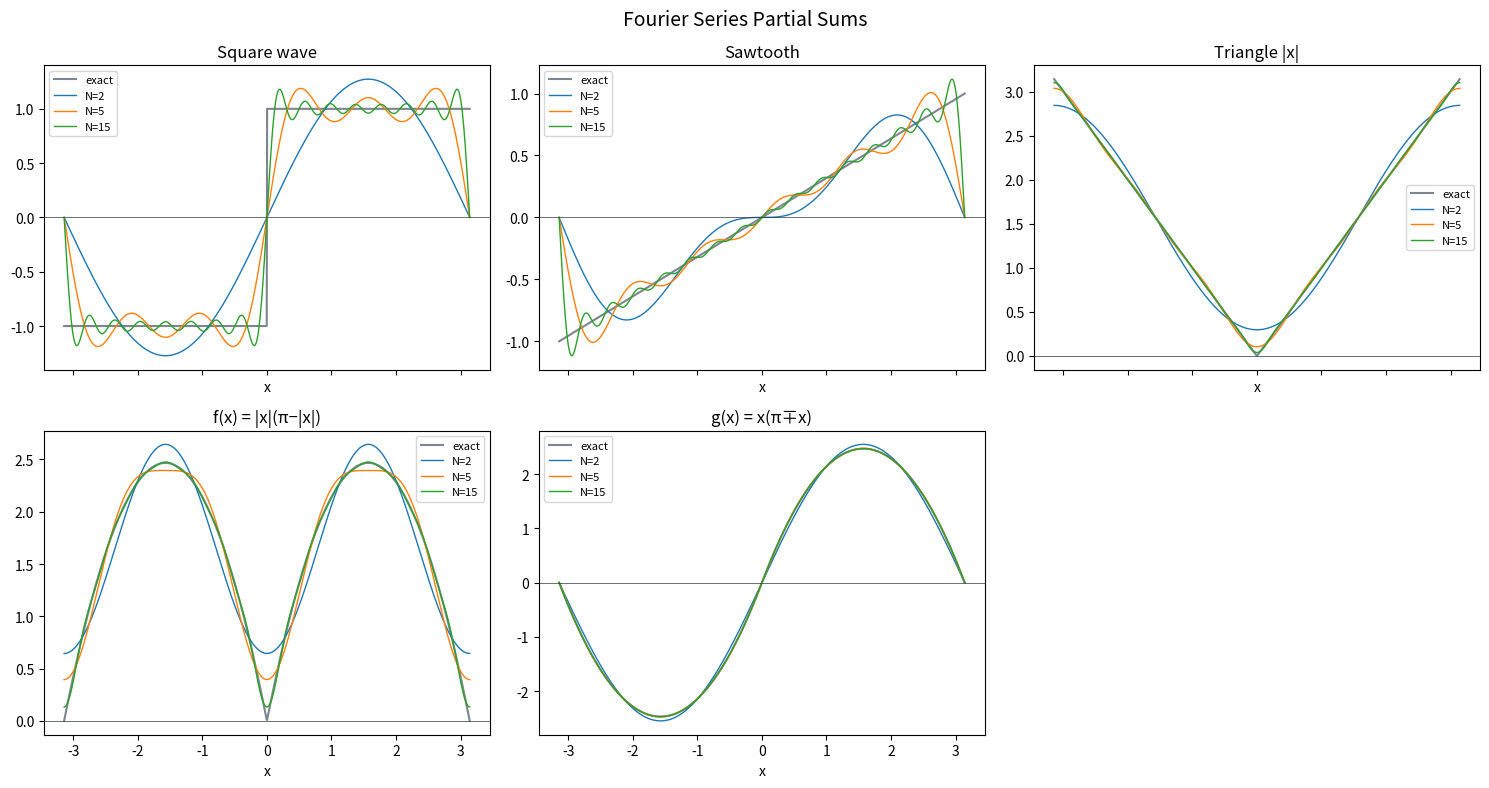

This chart was generated by the following Python code:
import json
import numpy as np


def square_wave(x):
    return np.where(x > 0, 1.0, np.where(x < 0, -1.0, 0.0))


def sawtooth(x):
    return x / np.pi


def triangle_wave(x):
    return np.abs(x)


def f(x):
    return np.abs(x) * (np.pi - np.abs(x))


def g(x):
    return np.where(x > 0, x * (np.pi - x), x * (np.pi + x))


def square_wave_N(x, N):
    # b_n = 4/(πn) for odd n, 0 for even n
    s = np.zeros_like(x, dtype=float)
    for n in range(1, N + 1):
        s += 2 * (1 - (-1)**n) / (np.pi * n) * np.sin(n * x)
    return s


def sawtooth_N(x, N):
    # b_n = 2(-1)^(n+1)/(πn)
    s = np.zeros_like(x, dtype=float)
    for n in range(1, N + 1):
        s += 2 * (-1)**(n + 1) / (np.pi * n) * np.sin(n * x)
    return s


def triangle_wave_N(x, N):
    # a_0/2 = π/2; a_n = 2((-1)^n - 1)/(πn²), only odd n contribute
    s = np.pi / 2
    for n in range(1, N + 1):
        s += 2 * ((-1)**n - 1) / (np.pi * n**2) * np.cos(n * x)
    return s


def f_N(x, N):
    # a_0/2 = π²/6; a_n = -2((-1)^n + 1)/n², only even n contribute
    s = np.pi**2 / 6
    for n in range(1, N + 1):
        s += -2 * ((-1)**n + 1) / (n**2) * np.cos(n * x)
    return s


def g_N(x, N):
    # b_n = -4((-1)^n - 1)/(πn³), only odd n contribute
    s = 0.0
    for n in range(1, N + 1):
        s += -4 * ((-1)**n - 1) / (np.pi * n**3) * np.sin(n * x)
    return s


FUNCTIONS = {
    'square':   (square_wave,   square_wave_N,   'Square wave'),
    'sawtooth': (sawtooth,      sawtooth_N,      'Sawtooth'),
    'triangle': (triangle_wave, triangle_wave_N, 'Triangle |x|'),
    'f':        (f,             f_N,             'f(x) = |x|(π−|x|)'),
    'g':        (g,             g_N,             'g(x) = x(π∓x)'),
}


def list_functions() -> str:
    return json.dumps([{'id': k, 'label': v[2]} for k, v in FUNCTIONS.items()])


def compute(func_name: str, N: int) -> str:
    exact_fn, approx_fn, _ = FUNCTIONS[func_name]
    x = np.linspace(-np.pi, np.pi, 600)
    y_exact = exact_fn(x)
    y_approx = approx_fn(x, int(N))
    error = float(np.max(np.abs(y_exact - y_approx)))
    return json.dumps({
        'x':        x.tolist(),
        'y_exact':  y_exact.tolist(),
        'y_approx': y_approx.tolist(),
        'error':    error,
    })


if __name__ == '__main__':
    import matplotlib.pyplot as plt

    x = np.linspace(-np.pi, np.pi, 1000)
    Ns = [2, 5, 15]

    fig, axes = plt.subplots(2, 3, figsize=(15, 8), sharex=True)
    fig.suptitle('Fourier Series Partial Sums', fontsize=14)

    for ax, (key, (exact_fn, approx_fn, title)) in zip(axes.flat, FUNCTIONS.items()):
        ax.plot(x, exact_fn(x), label='exact', color='#7d8590', linewidth=1.5)
        for N in Ns:
            ax.plot(x, approx_fn(x, N), label=f'N={N}', linewidth=1)
        ax.set_title(title)
        ax.legend(fontsize=8)
        ax.set_xlabel('x')
        ax.axhline(0, color='#30363d', linewidth=0.5)

    # hide unused subplot (2×3 grid, 5 functions)
    axes.flat[-1].set_visible(False)

    plt.tight_layout()
    plt.show()
